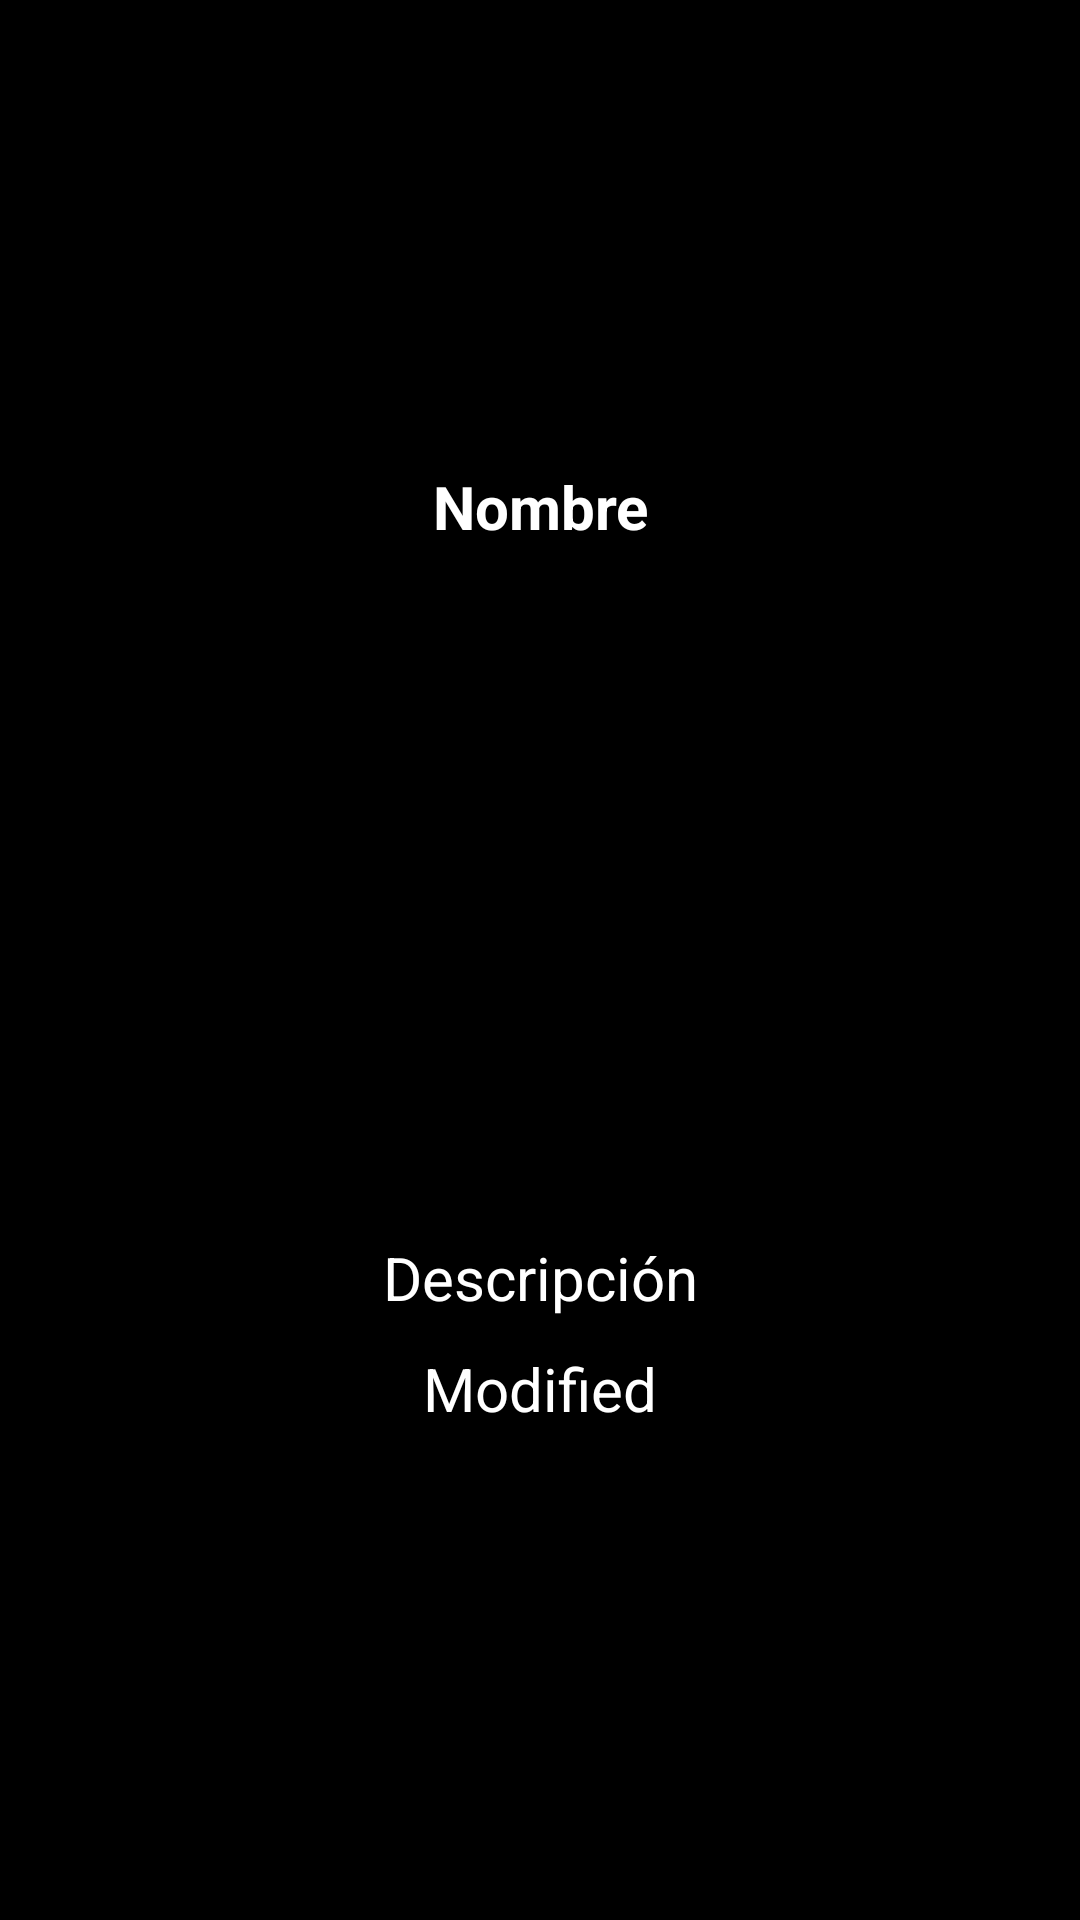

Android layout source for this screen:
<!-- AndroidManifest.xml: application theme Theme.ParcialFinal -->
<!-- res/layout/activity_main2.xml -->
<?xml version="1.0" encoding="utf-8"?>
<LinearLayout
    xmlns:android="http://schemas.android.com/apk/res/android"
    xmlns:app="http://schemas.android.com/apk/res-auto"
    xmlns:tools="http://schemas.android.com/tools"
    android:id="@+id/main"
    android:layout_width="match_parent"
    android:layout_height="match_parent"
    tools:context=".MainActivity2"
    android:orientation="vertical"
    android:gravity="center_vertical|center_horizontal"
    android:background="@color/black">

    <TextView
        android:id="@+id/txt_nombre"
        android:layout_width="match_parent"
        android:layout_height="wrap_content"
        android:text="Nombre"
        android:textSize="20sp"
        android:textStyle="bold"
        android:layout_marginBottom="15dp"
        android:textColor="@color/white"
        android:gravity="center"/>

    <ImageView
        android:id="@+id/img"
        android:layout_width="200dp"
        android:layout_height="200dp"
        android:layout_gravity="center"
        android:layout_marginBottom="15dp"/>

    <TextView
        android:id="@+id/txt_descripcion"
        android:layout_width="match_parent"
        android:layout_height="wrap_content"
        android:text="Descripción"
        android:layout_marginBottom="10dp"
        android:gravity="center"
        android:textColor="@color/white"
        android:textSize="20sp"/>

    <TextView
        android:id="@+id/txt_modified"
        android:layout_width="match_parent"
        android:layout_height="wrap_content"
        android:text="Modified"
        android:layout_marginBottom="8dp"
        android:gravity="center"
        android:textColor="@color/white"
        android:textSize="20sp"/>

</LinearLayout>
<!-- resources referenced by this layout -->
<resources>
  <color name="black">#FF000000</color>
  <color name="white">#FFFFFFFF</color>
  <style name="Theme.ParcialFinal" parent="Base.Theme.ParcialFinal" />
  <style name="Base.Theme.ParcialFinal" parent="Theme.Material3.DayNight.NoActionBar">
          
          
      </style>
</resources>
